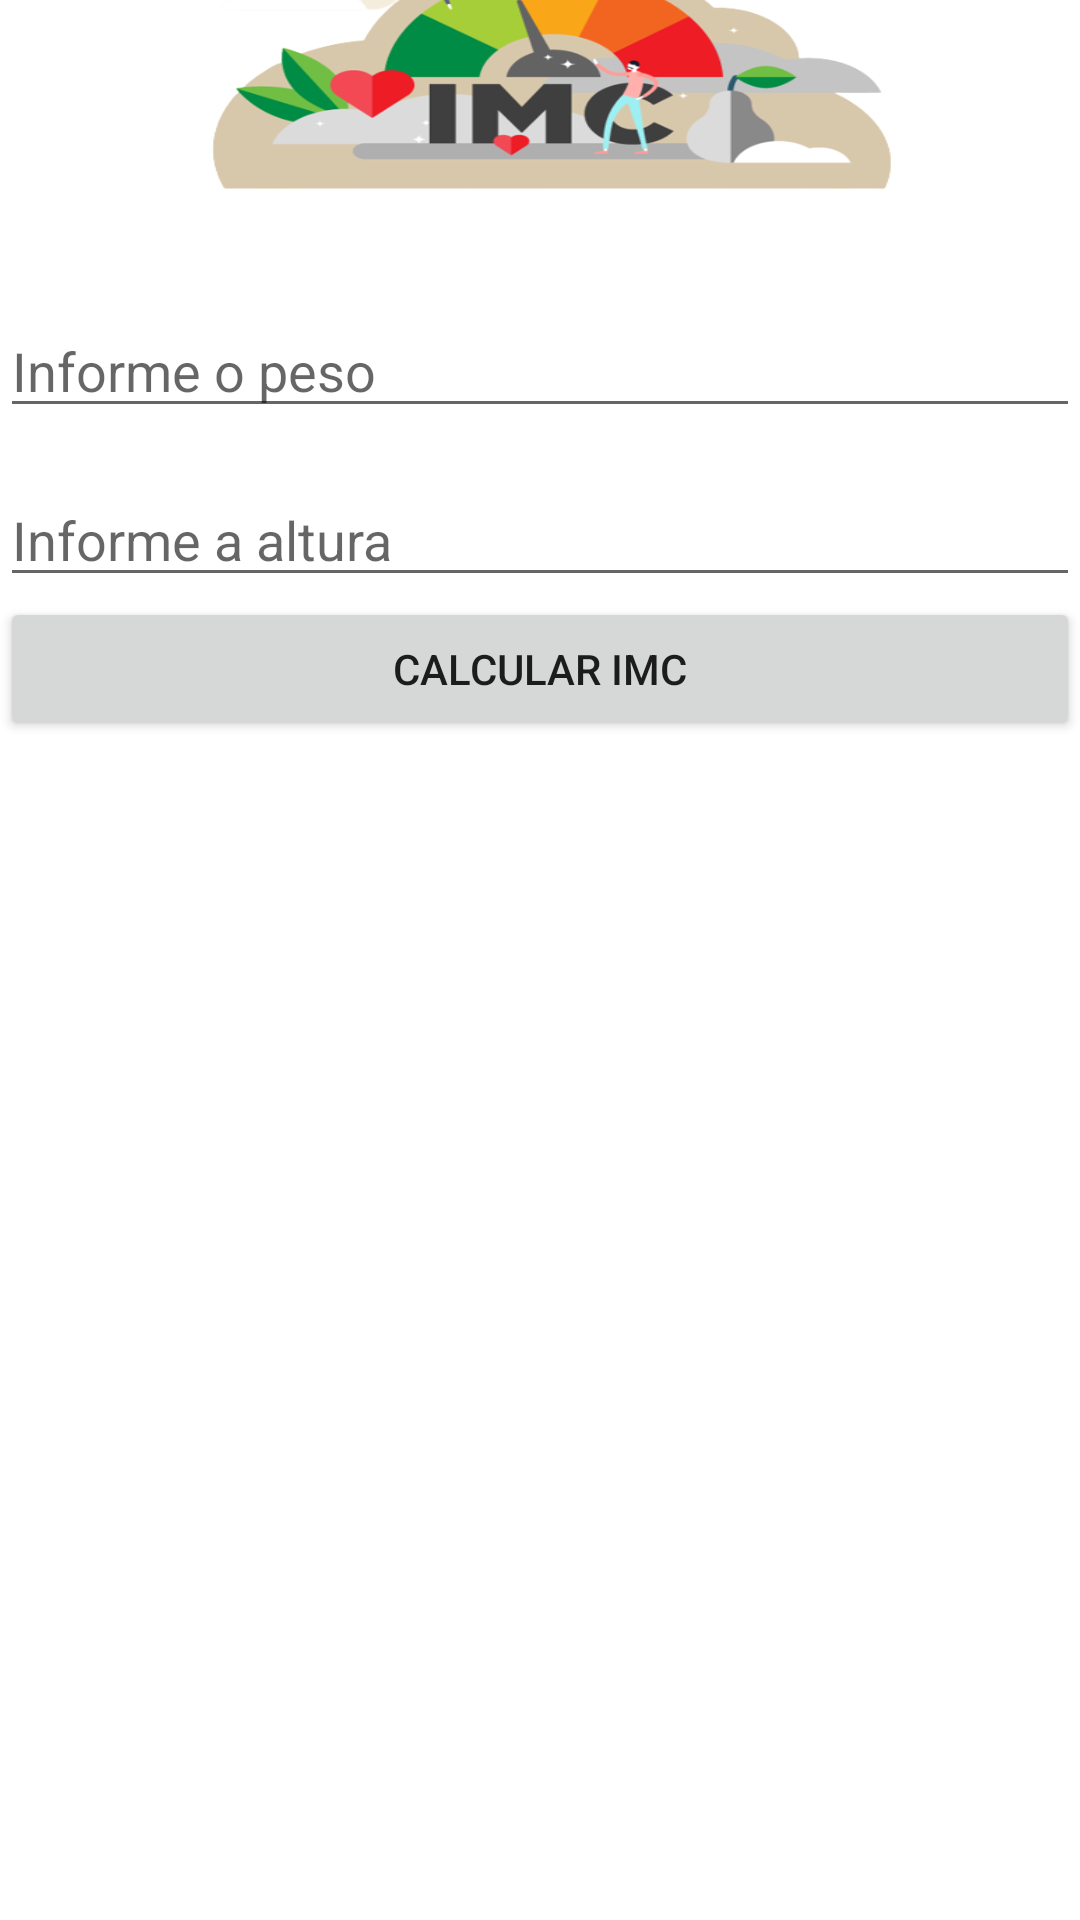

Here is an Android app screen rendered from its layout file. Give the layout XML and the strings, colors and styles it references.
<!-- AndroidManifest.xml: application theme Theme.Moeda -->
<!-- res/layout/activity_imc.xml -->
<?xml version="1.0" encoding="utf-8"?>
<androidx.constraintlayout.widget.ConstraintLayout xmlns:android="http://schemas.android.com/apk/res/android"
    xmlns:app="http://schemas.android.com/apk/res-auto"
    xmlns:tools="http://schemas.android.com/tools"
    android:layout_width="match_parent"
    android:layout_height="match_parent"
    tools:context=".imc">

  <ImageView
      android:id="@+id/imageView"
      android:layout_width="285dp"
      android:layout_height="121dp"
      android:layout_marginTop="3dp"
      android:layout_marginBottom="11dp"
      android:background="@drawable/imc"
      app:layout_constraintBottom_toTopOf="@+id/txtPeso"
      app:layout_constraintEnd_toEndOf="parent"
      app:layout_constraintHorizontal_bias="0.506"
      app:layout_constraintStart_toStartOf="parent"
      app:layout_constraintTop_toTopOf="parent" />

  <EditText
      android:id="@+id/txtPeso"
      android:layout_width="match_parent"
      android:layout_height="wrap_content"
      android:layout_marginTop="8dp"
      android:hint="Informe o peso"
      android:inputType="number"
      app:layout_constraintBottom_toTopOf="@+id/txtAltura"
      app:layout_constraintEnd_toEndOf="parent"
      app:layout_constraintHorizontal_bias="0.0"
      app:layout_constraintStart_toStartOf="parent"
      app:layout_constraintTop_toBottomOf="@+id/imageView" />

  <EditText
      android:id="@+id/txtAltura"
      android:layout_width="match_parent"
      android:layout_height="wrap_content"
      android:layout_marginTop="15dp"
      android:hint="Informe a altura"
      android:inputType="numberDecimal"
      app:layout_constraintBottom_toTopOf="@+id/button"
      app:layout_constraintEnd_toEndOf="parent"
      app:layout_constraintHorizontal_bias="0.0"
      app:layout_constraintStart_toStartOf="parent"
      app:layout_constraintTop_toBottomOf="@+id/txtPeso" />

  <Button
      android:id="@+id/button"
      android:layout_width="match_parent"
      android:layout_height="wrap_content"
      android:onClick="btnCalcularOnClick"
      android:text="Calcular IMC"
      app:layout_constraintBottom_toTopOf="@+id/lblResultado"
      app:layout_constraintEnd_toEndOf="parent"
      app:layout_constraintHorizontal_bias="0.0"
      app:layout_constraintStart_toStartOf="parent"
      app:layout_constraintTop_toBottomOf="@+id/txtAltura" />

  <TextView
      android:id="@+id/lblResultado"
      android:layout_width="match_parent"
      android:layout_height="wrap_content"
      android:layout_marginBottom="416dp"
      app:layout_constraintBottom_toBottomOf="parent"
      app:layout_constraintEnd_toEndOf="parent"
      app:layout_constraintHorizontal_bias="0.0"
      app:layout_constraintStart_toStartOf="parent"
      app:layout_constraintTop_toBottomOf="@+id/button" />

  <ImageView
      android:id="@+id/imageView2"
      android:layout_width="300dp"
      android:layout_height="300dp"
      android:layout_marginStart="55dp"
      android:layout_marginTop="80dp"
      android:layout_marginEnd="56dp"
      android:layout_marginBottom="36dp"
      android:src="@drawable/tabela"
      app:layout_constraintBottom_toBottomOf="parent"
      app:layout_constraintEnd_toEndOf="parent"
      app:layout_constraintStart_toStartOf="parent"
      app:layout_constraintTop_toBottomOf="@+id/lblResultado"
      tools:ignore="MissingConstraints" />

  </androidx.constraintlayout.widget.ConstraintLayout>
<!-- resources referenced by this layout -->
<resources>
  <!-- drawable imc: png bitmap (drawable-v24, 58202 bytes) -->
  <style name="Theme.Moeda" parent="Theme.MaterialComponents.DayNight.DarkActionBar">
          
          <item name="colorPrimary">@color/purple_500</item>
          <item name="colorPrimaryVariant">@color/purple_700</item>
          <item name="colorOnPrimary">@color/white</item>
          
          <item name="colorSecondary">@color/teal_200</item>
          <item name="colorSecondaryVariant">@color/teal_700</item>
          <item name="colorOnSecondary">@color/black</item>
          
          <item name="android:statusBarColor">?attr/colorPrimaryVariant</item>
          
      </style>
  <!-- not gathered from this repository: default colours our renderer supplied (Android Studio template values) -->
  <color name="purple_500">#FF6200EE</color>
  <color name="purple_700">#FF3700B3</color>
  <color name="teal_200">#FF03DAC5</color>
  <color name="teal_700">#FF018786</color>
  <color name="black">#FF000000</color>
  <color name="white">#FFFFFFFF</color>
</resources>
